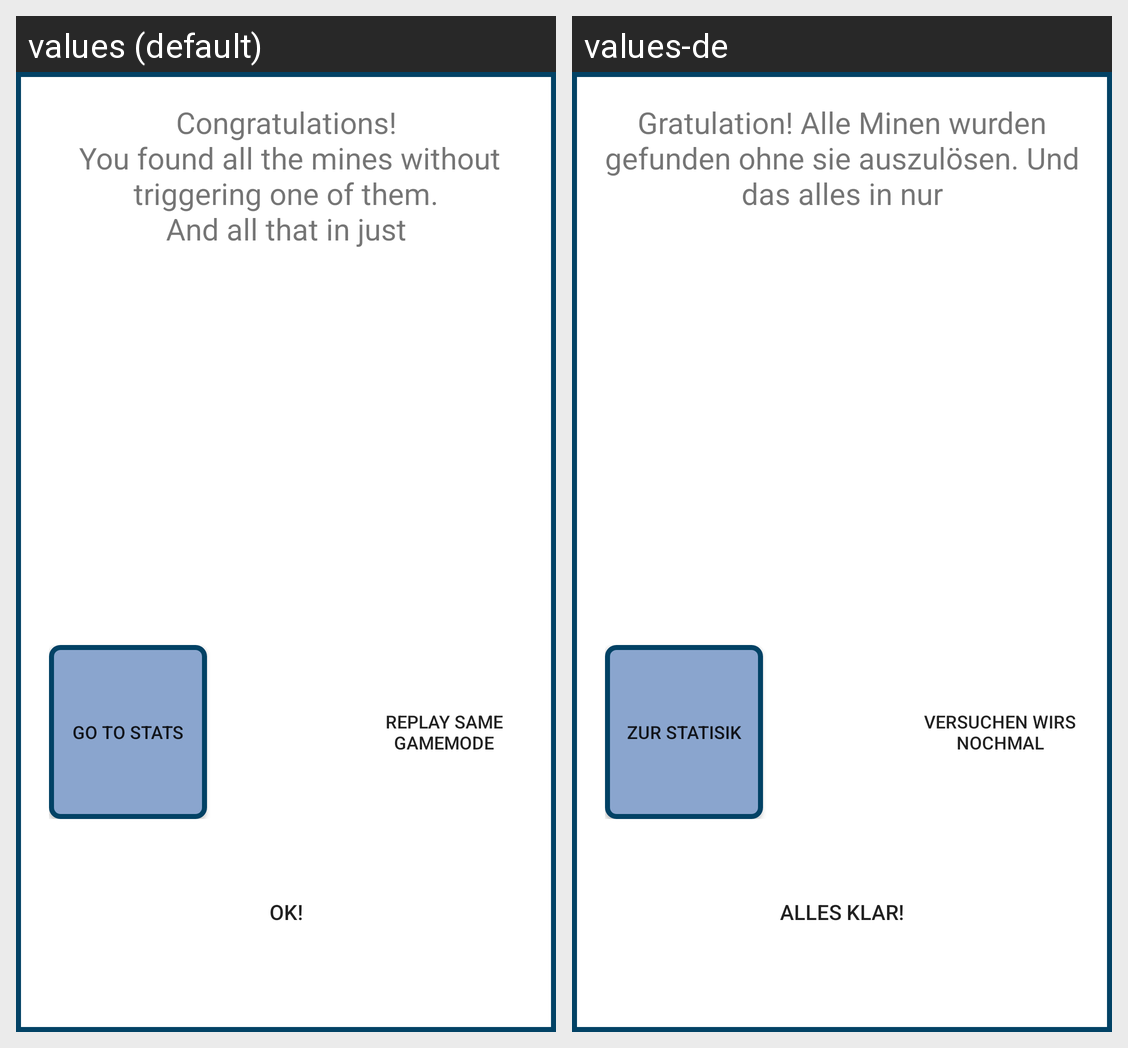

This grid shows one Android layout under two languages. Give, for every string resource on the screen, its name, the default text and each shown locale's text.
Android screen res/layout/activity_vicotry.xml rendered under 2 locales, left to right: values (default), values-de. Device: Nexus 5 (rendered at 1080×1920; each locale shown at half size, 540×960, under a caption strip naming it); theme AppTheme.
Strings drawn on this screen, with the default value and each locale's value (text and hints the layout hard-codes, and strings that could not be matched under every locale, appear in the picture but are not listed):

victory
  values: Congratulations!
       You found all the mines without triggering one of them.
      And all that in just
  values-de: Gratulation! Alle Minen wurden gefunden ohne sie auszulösen. Und das alles in nur

statistics
  values: Go to stats
  values-de: Zur Statisik

replay
  values: Replay same gamemode
  values-de: Versuchen wirs nochmal

ok
  values: OK!
  values-de: Alles klar!
